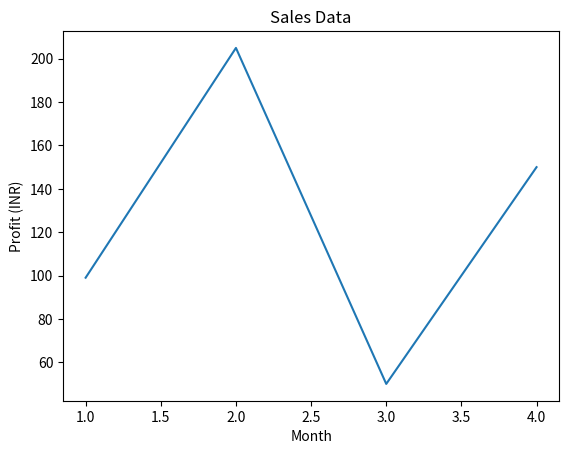

Source code (Python):
import matplotlib.pyplot as plt

x_data = [1,2,3,4]
y_prices = [99, 205, 50, 150]

plt.plot(x_data, y_prices)
plt.title("Sales Data")
plt.xlabel("Month")
plt.ylabel("Profit (INR)")
plt.show()
